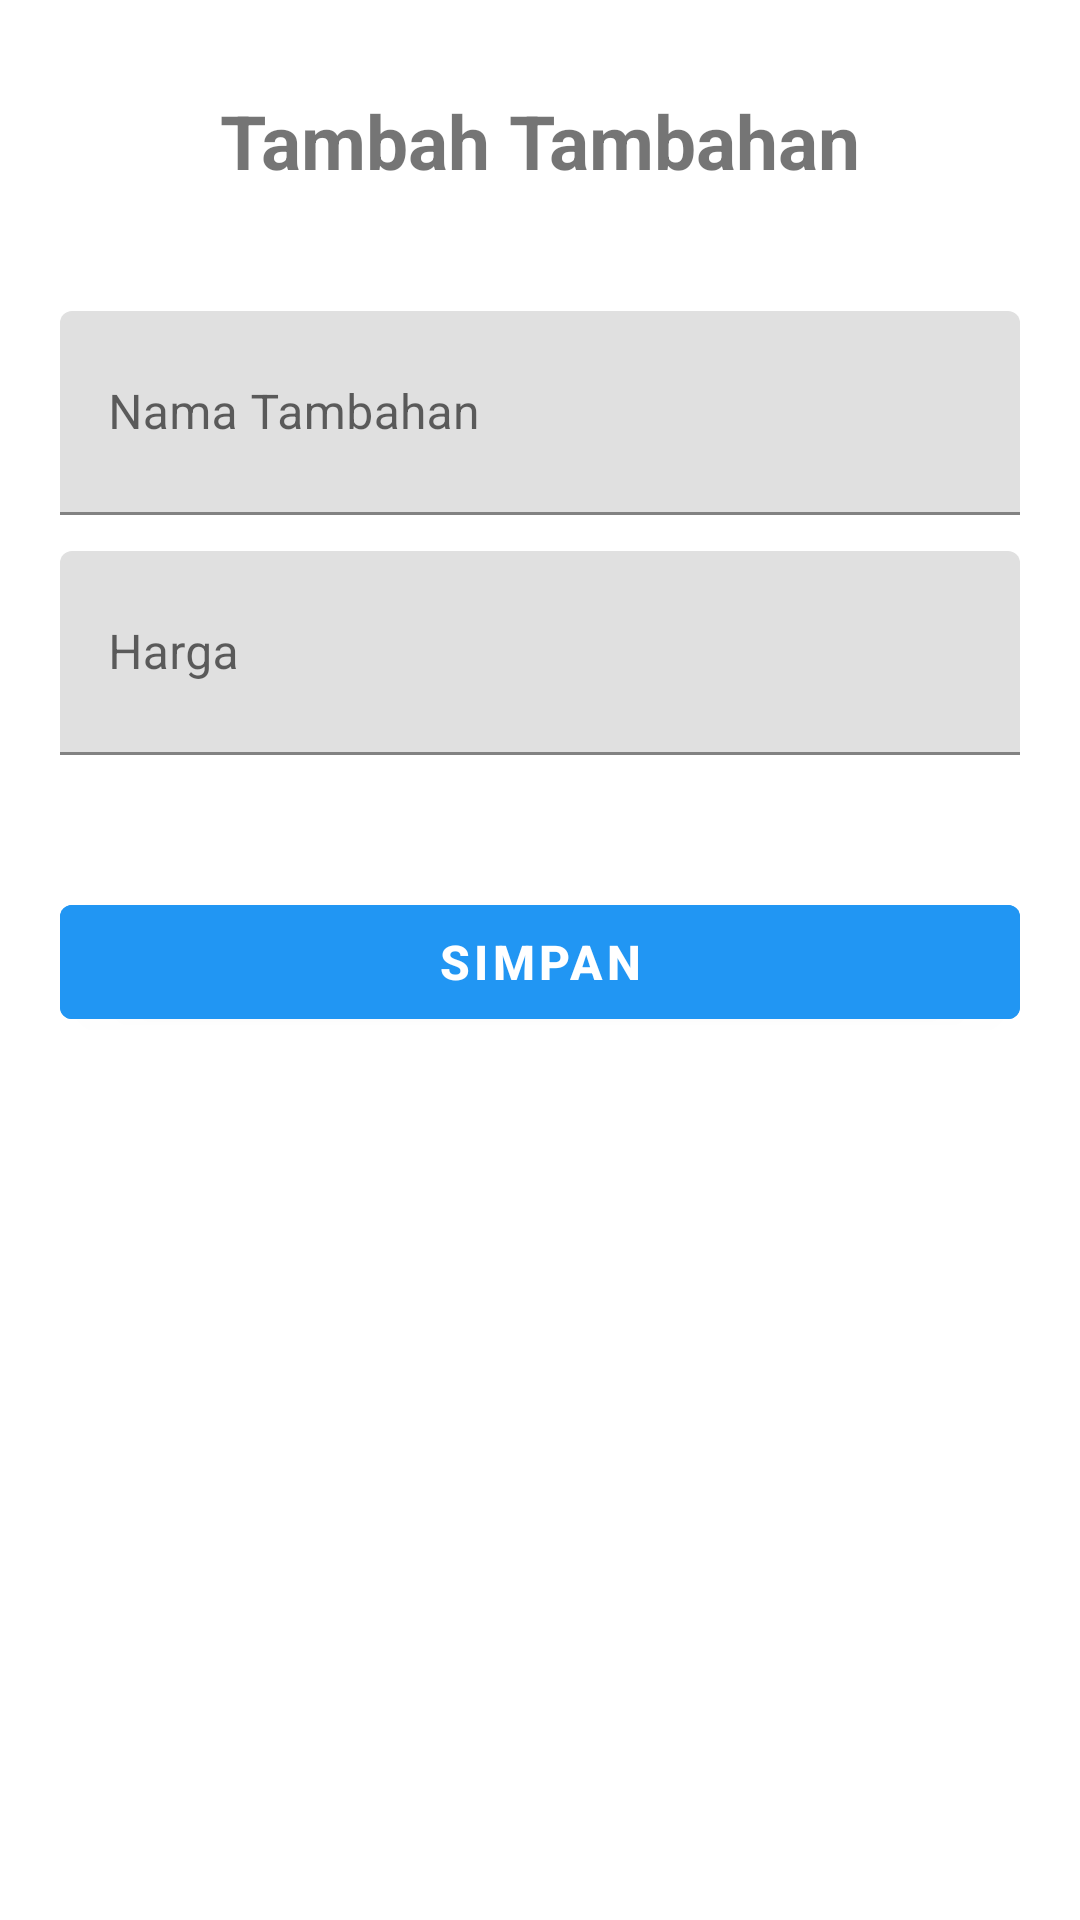

Reconstruct the res/layout file that produces this screen, plus the resources it refers to.
<!-- AndroidManifest.xml: application theme AppTheme -->
<!-- res/layout/tambah_tambahan.xml -->
<?xml version="1.0" encoding="utf-8"?>
<androidx.constraintlayout.widget.ConstraintLayout xmlns:android="http://schemas.android.com/apk/res/android"
    xmlns:app="http://schemas.android.com/apk/res-auto"
    xmlns:tools="http://schemas.android.com/tools"
    android:id="@id/main"
    android:layout_width="match_parent"
    android:layout_height="match_parent"
    tools:context=".tambahan.tambah_tambahan">

    <TextView
        android:id="@+id/tvtambahanjudul"
        android:layout_width="wrap_content"
        android:layout_height="wrap_content"
        android:text="@string/tambah_tambahan"
        app:layout_constraintTop_toTopOf="parent"
        app:layout_constraintEnd_toEndOf="parent"
        app:layout_constraintStart_toStartOf="parent"
        android:layout_marginTop="30dp"
        android:textSize="25dp"
        android:textStyle="bold"/>

    <RelativeLayout
        android:id="@+id/form"
        android:layout_width="wrap_content"
        android:layout_height="wrap_content"
        app:layout_constraintTop_toBottomOf="@id/tvtambahanjudul"
        app:layout_constraintStart_toStartOf="parent"
        app:layout_constraintEnd_toEndOf="parent"
        android:layout_marginTop="20dp">

        <RelativeLayout
            android:layout_width="match_parent"
            android:layout_height="wrap_content"
            android:layout_margin="20dp">

            <com.google.android.material.textfield.TextInputLayout
                android:layout_width="match_parent"
                android:layout_height="wrap_content"
                android:layout_marginBottom="24dp"
                android:hint="@string/nama_tambahan_form"
                app:boxStrokeColor="@color/primary_color"
                app:hintTextColor="@color/primary_color"
                app:startIconTint="@color/primary_color">

                <com.google.android.material.textfield.TextInputEditText
                    android:id="@+id/ettambahannama"
                    android:layout_width="match_parent"
                    android:layout_height="wrap_content"
                    android:minHeight="68dp"
                    android:paddingVertical="12dp"
                    android:inputType="textPersonName"
                    android:maxLines="1"
                    android:maxLength="30"
                    android:textColor="@color/text_primary"
                    android:textSize="16sp" />

            </com.google.android.material.textfield.TextInputLayout>

        </RelativeLayout>

        <RelativeLayout
            android:layout_width="wrap_content"
            android:layout_height="wrap_content"
            android:layout_marginTop="100dp"
            android:layout_marginStart="20dp"
            android:layout_marginEnd="20dp">

            <com.google.android.material.textfield.TextInputLayout
                android:layout_width="match_parent"
                android:layout_height="wrap_content"
                android:layout_marginBottom="24dp"
                android:hint="@string/harga_form"
                app:boxStrokeColor="@color/primary_color"
                app:hintTextColor="@color/primary_color"
                app:startIconTint="@color/primary_color">

                <com.google.android.material.textfield.TextInputEditText
                    android:id="@+id/ettambahanharga"
                    android:layout_width="match_parent"
                    android:layout_height="wrap_content"
                    android:minHeight="68dp"
                    android:paddingVertical="12dp"
                    android:inputType="numberDecimal"
                    android:maxLines="1"
                    android:maxLength="20"
                    android:textColor="@color/text_primary"
                    android:textSize="16sp" />

            </com.google.android.material.textfield.TextInputLayout>
        </RelativeLayout>

        <RelativeLayout
            android:layout_width="wrap_content"
            android:layout_height="wrap_content"
            android:layout_marginTop="190dp"
            android:layout_marginStart="20dp"
            android:layout_marginEnd="20dp">

        </RelativeLayout>
    </RelativeLayout>


    <com.google.android.material.button.MaterialButton
        android:id="@+id/bttambahansimpan"
        android:layout_width="match_parent"
        android:layout_height="50dp"
        android:text="@string/Simpan"
        android:contentDescription="Tekan untuk menyimpan data"
        android:focusable="true"
        android:focusableInTouchMode="true"
        app:layout_constraintStart_toStartOf="parent"
        app:layout_constraintEnd_toEndOf="parent"
        app:layout_constraintTop_toBottomOf="@id/form"
        android:layout_margin="20dp"
        android:textColor="@android:color/white"
        android:textSize="16sp"
        android:textStyle="bold"
        android:backgroundTint="@color/primary_color" />


</androidx.constraintlayout.widget.ConstraintLayout>
<!-- resources referenced by this layout -->
<resources>
  <color name="primary_color">#2196F3</color>
  <color name="text_primary">#000000</color>
  <string name="Simpan">Simpan</string>
  <string name="harga_form">Harga</string>
  <string name="nama_tambahan_form">Nama Tambahan</string>
  <string name="tambah_tambahan">Tambah Tambahan</string>
  <style name="AppTheme" parent="Theme.MaterialComponents.DayNight.NoActionBar">
          
          <item name="colorOnPrimary">@color/white</item>
  
          
          <item name="colorSecondary">@color/teal_200</item>
          <item name="colorSecondaryVariant">@color/teal_700</item>
          <item name="colorOnSecondary">@color/black</item>
  
          
          <item name="android:windowBackground">@color/background</item>
  
          
          <item name="android:textColorPrimary">@color/text_primary</item>
          <item name="android:textColorSecondary">@color/text_secondary</item>
  
          
      </style>
  <color name="white">#FFFFFF</color>
  <color name="teal_200">#03DAC5</color>
  <color name="teal_700">#018786</color>
  <color name="black">#000000</color>
  <color name="background">#FFFFFF</color>
  <color name="text_secondary">#666666</color>
</resources>
